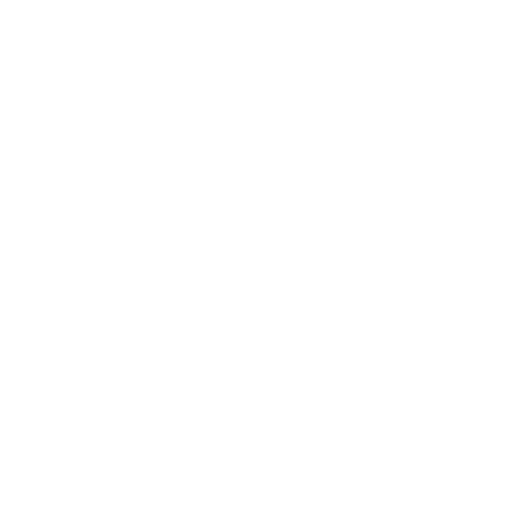
t = 0.00 s
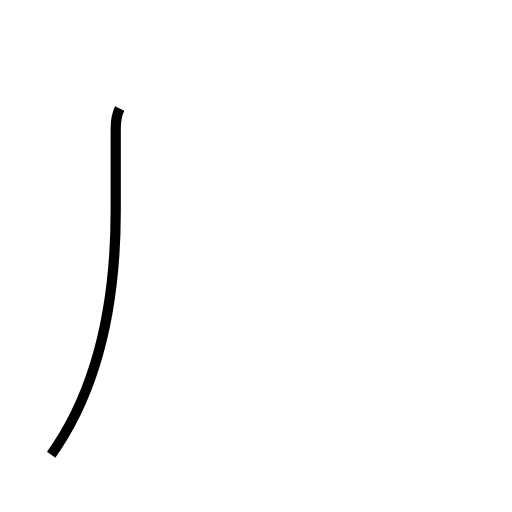
t = 1.05 s
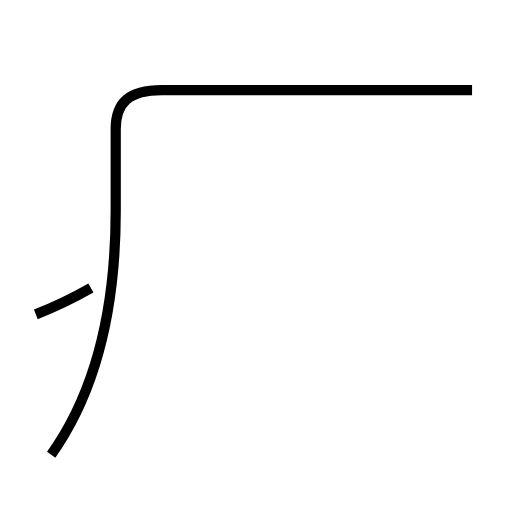
t = 2.28 s
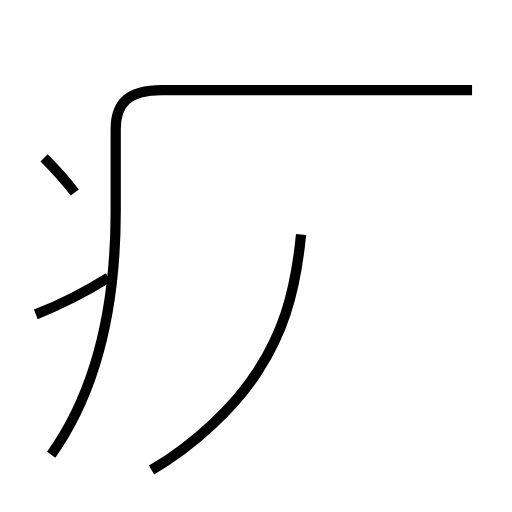
t = 3.33 s
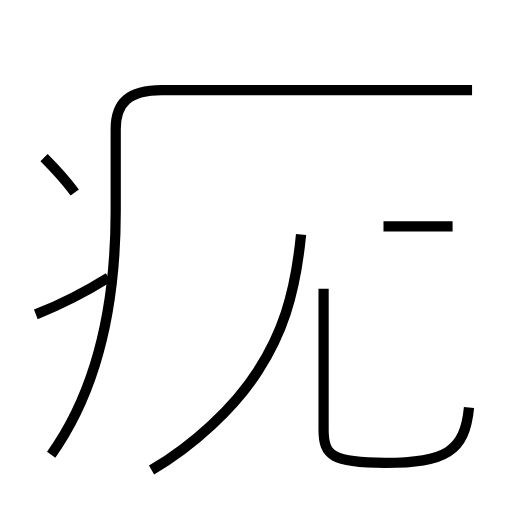
t = 4.53 s
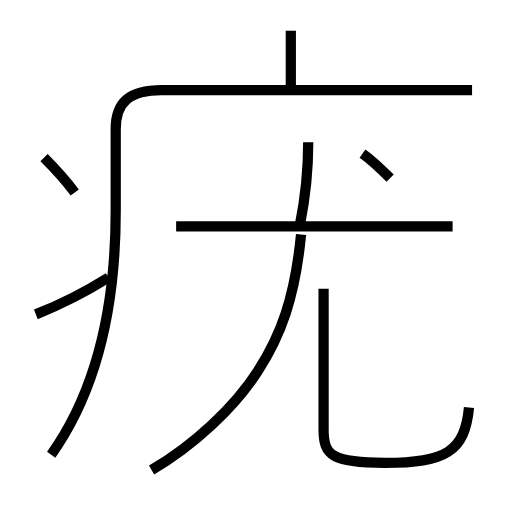
t = 5.66 s

The animated SVG that drew these frames (rendered in a browser with its animation timeline set to each time). Animation: 9 SMIL elements (animate=9); one cycle of 5.66 s.

<?xml version='1.0' encoding='utf-8'?>
<svg viewBox="0.0 -6.0 50.0 50.0" version="1.1" xmlns="http://www.w3.org/2000/svg"><rect x="-1000" y="-1000" width="2000" height="2000" stroke="white" fill="white" /><g style="fill:none;stroke:#000000;stroke-width:1"><path d="M 5.0 0.4 C 9.2 -5.5 11.3 -13.2 11.3 -23.4 L 11.3 -31.4 C 11.3 -34.0 12.6 -35.2 15.8 -35.2 L 46.1 -35.2 " transform="translate(0.0 38.0)" stroke-dasharray="70.13228671551012" stroke-dashoffset="70.13228671551012"><animate attributeName="stroke-dashoffset" from="70.13228671551012" to="0" dur="2.1039686014653034s" begin="0s" fill="freeze" /></path><path d="M 3.5 -13.3 C 5.8 -14.2 8.2 -15.4 10.6 -16.9 " transform="translate(0.0 38.0)" stroke-dasharray="7.971864086486534" stroke-dashoffset="7.971864086486534"><animate attributeName="stroke-dashoffset" from="7.971864086486534" to="0" dur="0.23915592259459603s" begin="2.1039686014653034s" fill="freeze" /></path><path d="M 14.8 1.9 C 18.9 -0.5 22.9 -4.2 25.2 -7.8 C 27.4 -11.2 28.8 -14.9 29.4 -21.1 " transform="translate(0.0 38.0)" stroke-dasharray="28.436858273579617" stroke-dashoffset="28.436858273579617"><animate attributeName="stroke-dashoffset" from="28.436858273579617" to="0" dur="0.8531057482073885s" begin="2.3431245240598995s" fill="freeze" /></path><path d="M 7.3 -25.2 C 6.4 -26.4 5.2 -27.7 4.3 -28.6 " transform="translate(0.0 38.0)" stroke-dasharray="4.537736697673017" stroke-dashoffset="4.537736697673017"><animate attributeName="stroke-dashoffset" from="4.537736697673017" to="0" dur="0.1361321009301905s" begin="3.1962302722672877s" fill="freeze" /></path><path d="M 45.8 -4.2 C 45.4 0.1 43.5 1.2 37.6 1.2 C 32.5 1.2 31.6 0.5 31.6 -2.0 L 31.6 -15.8 " transform="translate(0.0 38.0)" stroke-dasharray="33.00451381872185" stroke-dashoffset="33.00451381872185"><animate attributeName="stroke-dashoffset" from="33.00451381872185" to="0" dur="0.9901354145616553s" begin="3.332362373197478s" fill="freeze" /></path><path d="M 44.2 -21.9 L 17.2 -21.9 " transform="translate(0.0 38.0)" stroke-dasharray="27.000000000000004" stroke-dashoffset="27.000000000000004"><animate attributeName="stroke-dashoffset" from="27.000000000000004" to="0" dur="0.81s" begin="4.322497787759134s" fill="freeze" /></path><path d="M 29.3 -22.1 C 29.9 -25.1 30.1 -27.6 30.1 -30.1 " transform="translate(0.0 38.0)" stroke-dasharray="8.053728107101277" stroke-dashoffset="8.053728107101277"><animate attributeName="stroke-dashoffset" from="8.053728107101277" to="0" dur="0.2416118432130383s" begin="5.132497787759133s" fill="freeze" /></path><path d="M 38.1 -26.6 C 37.2 -27.5 36.4 -28.3 35.4 -29.0 " transform="translate(0.0 38.0)" stroke-dasharray="3.6175534966325418" stroke-dashoffset="3.6175534966325418"><animate attributeName="stroke-dashoffset" from="3.6175534966325418" to="0" dur="0.10852660489897625s" begin="5.374109630972171s" fill="freeze" /></path><path d="M 28.4 -35.2 L 28.4 -41.0" transform="translate(0.0 38.0)" stroke-dasharray="5.799999999999997" stroke-dashoffset="5.799999999999997"><animate attributeName="stroke-dashoffset" from="5.799999999999997" to="0" dur="0.1739999999999999s" begin="5.482636235871148s" fill="freeze" /></path></g></svg>
